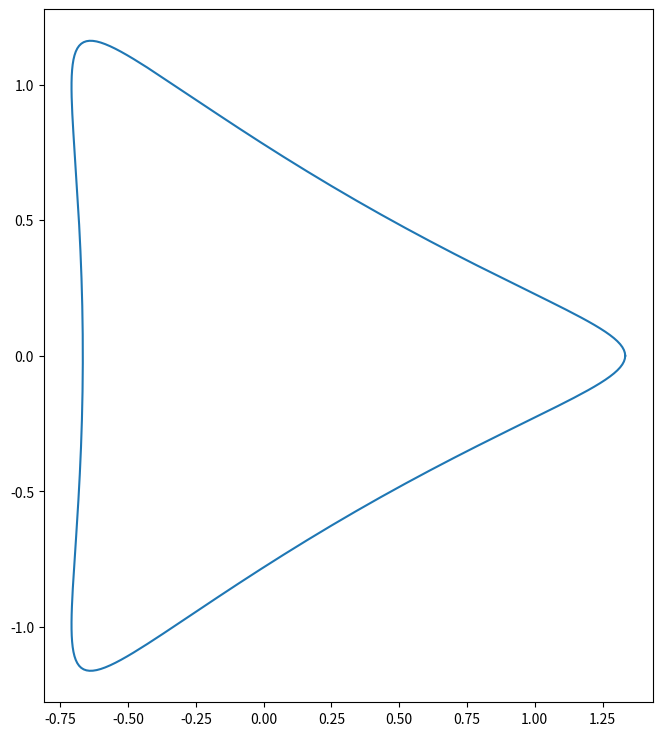

This chart was generated by the following Python code:
import numpy as np
from matplotlib import pyplot as plt


def eta_f(theta0):
    return np.cos(theta0) + np.sin(theta0) * 1j


def hole(e):
    return e + 1 / 3 / e ** 2


fig2, ax = plt.subplots(1, 1, figsize=(16, 9))
theta = np.linspace(0, 2 * np.pi, 200)
w = hole(eta_f(theta))
"""
x-COORDINATE = W.REAL
y-COORDINATE = W.IMAG
Plotting the triangle
"""

ax.plot(w.real, w.imag)
ax.set_aspect("equal")
plt.show()
